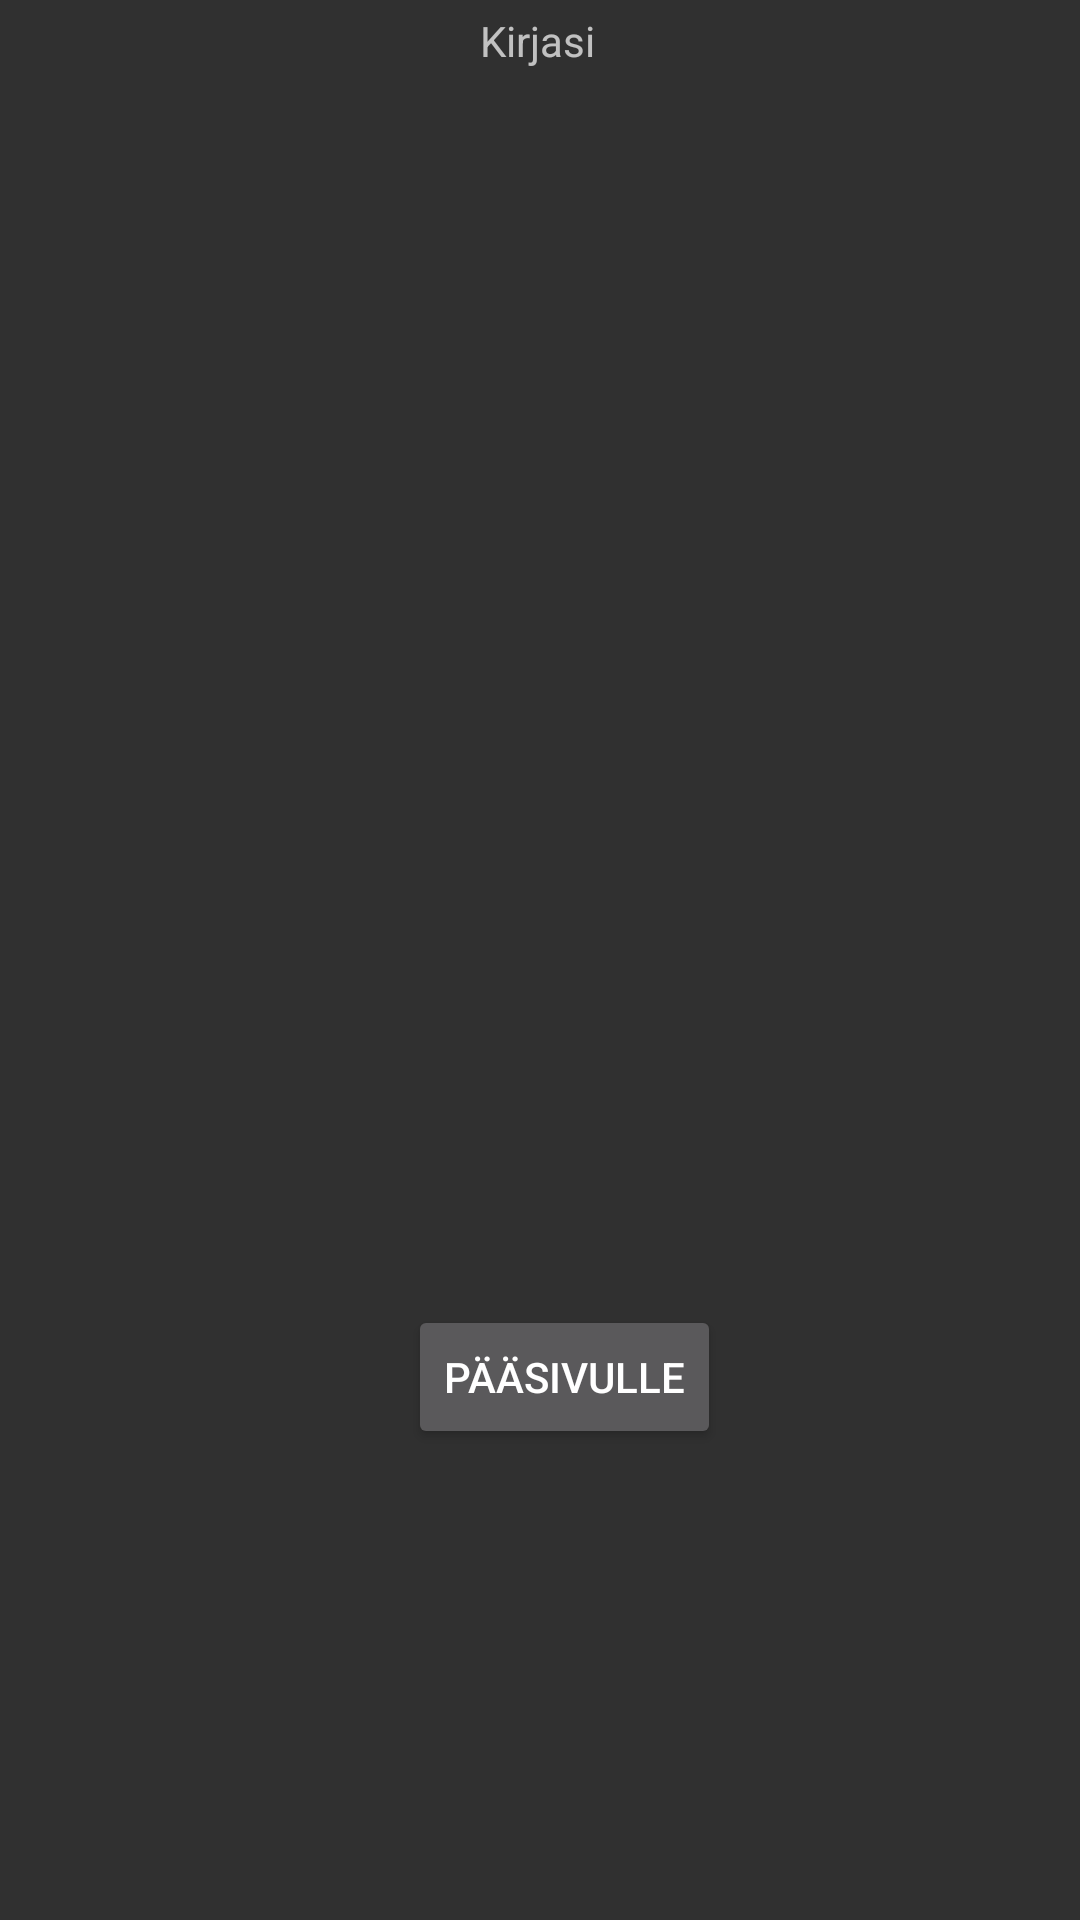

This screen was rendered from an Android layout file. Write that file and the resources it references.
<!-- AndroidManifest.xml: application theme AppTheme -->
<!-- res/layout/activity_books_list.xml -->
<?xml version="1.0" encoding="utf-8"?>
<android.support.constraint.ConstraintLayout xmlns:android="http://schemas.android.com/apk/res/android"
    xmlns:app="http://schemas.android.com/apk/res-auto"
    xmlns:tools="http://schemas.android.com/tools"
    android:layout_width="match_parent"
    android:layout_height="match_parent"
    tools:context=".BooksList">

    <ListView
        android:id="@+id/lvBooks"
        android:layout_width="342dp"
        android:layout_height="375dp"
        android:layout_marginStart="20dp"
        android:layout_marginTop="44dp"
        app:layout_constraintStart_toStartOf="parent"
        app:layout_constraintTop_toTopOf="parent" />

    <Button
        android:id="@+id/btnToMainPage"
        android:layout_width="wrap_content"
        android:layout_height="wrap_content"
        android:layout_marginStart="136dp"
        android:layout_marginTop="16dp"
        android:text="@string/p_sivulle"
        app:layout_constraintStart_toStartOf="parent"
        app:layout_constraintTop_toBottomOf="@+id/lvBooks" />

    <TextView
        android:id="@+id/textView"
        android:layout_width="wrap_content"
        android:layout_height="wrap_content"
        android:layout_marginStart="160dp"
        android:layout_marginTop="4dp"
        android:text="@string/kirjasi"
        app:layout_constraintStart_toStartOf="parent"
        app:layout_constraintTop_toTopOf="parent" />
</android.support.constraint.ConstraintLayout>
<!-- resources referenced by this layout -->
<resources>
  <string name="kirjasi">Kirjasi</string>
  <string name="p_sivulle">Pääsivulle</string>
  <style name="AppTheme" parent="Base.V23.Theme.AppCompat">
          
          <item name="colorPrimary">@color/colorAccent</item>
          <item name="colorPrimaryDark">@color/colorPrimaryDark</item>
          <item name="colorAccent">@color/colorAccent</item>
      </style>
  <!-- not gathered from this repository: default colours our renderer supplied (Android Studio template values) -->
  <color name="colorPrimaryDark">#FF3700B3</color>
  <color name="colorAccent">#FF03DAC5</color>
</resources>
